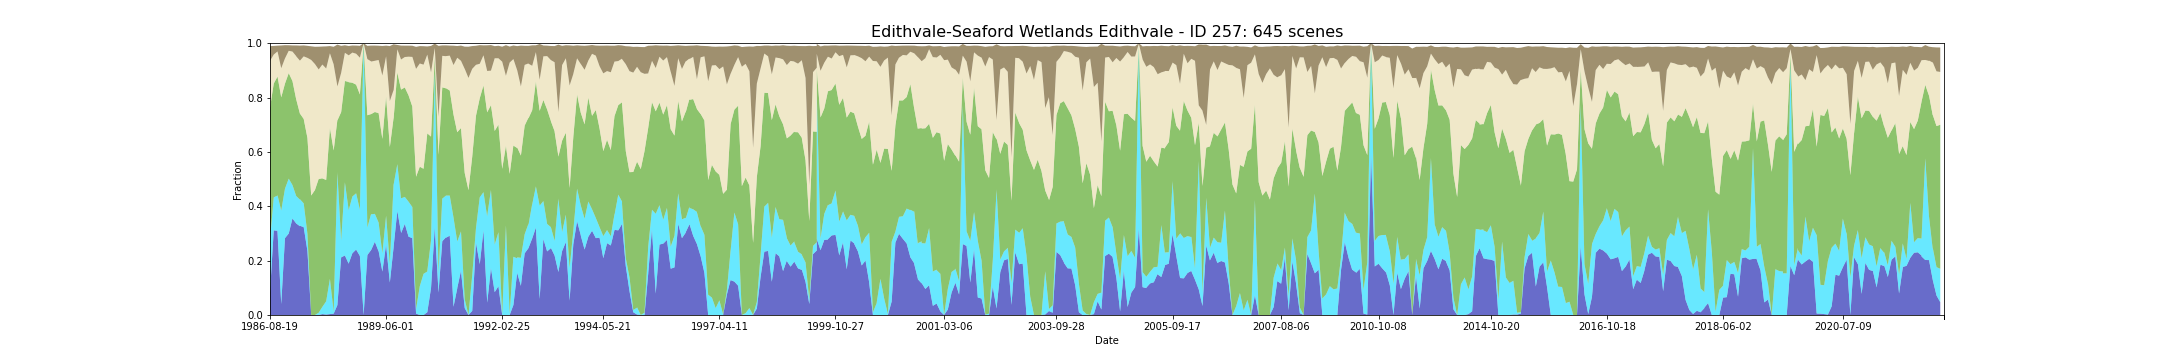

The file beside this chart, header and first rows:
feature_id, water, wet, bs, pv, npv, pc_missing, date, s3_csv_path, display_time
257, 0.0838, 0.1918, 0.05458, 0.4868, 0.1723, 0.09596, 1986-08-19T23:31:06Z, s3://dea-public-data-dev/projects/WIT/Ra…, 1986-08-19
257, 0.3114, 0.1212, 0.03187, 0.4189, 0.1066, 0.0, 1987-08-22T23:35:53Z, s3://dea-public-data-dev/projects/WIT/Ra…, 1987-08-22
257, 0.3098, 0.1296, 0.02138, 0.4378, 0.09242, 0.0, 1987-09-16T23:30:44Z, s3://dea-public-data-dev/projects/WIT/Ra…, 1987-09-16
257, 0.3081, 0.133, 0.02077, 0.4371, 0.09204, 0.0, 1987-09-16T23:30:21Z, s3://dea-public-data-dev/projects/WIT/Ra…, 1987-09-16
257, 0.04, 0.3443, 0.08372, 0.4165, 0.1071, 0.03199, 1987-09-23T23:36:41Z, s3://dea-public-data-dev/projects/WIT/Ra…, 1987-09-23
257, 0.2845, 0.1801, 0.0487, 0.3866, 0.09276, 0.0, 1987-10-02T23:31:05Z, s3://dea-public-data-dev/projects/WIT/Ra…, 1987-10-02
257, 0.2828, 0.1818, 0.04875, 0.3867, 0.09263, 0.0, 1987-10-02T23:30:41Z, s3://dea-public-data-dev/projects/WIT/Ra…, 1987-10-02
257, 0.2997, 0.202, 0.02047, 0.3882, 0.0821, 0.0, 1987-10-25T23:37:15Z, s3://dea-public-data-dev/projects/WIT/Ra…, 1987-10-25
257, 0.3552, 0.1229, 0.02263, 0.3826, 0.1085, 0.0, 1987-11-10T23:37:37Z, s3://dea-public-data-dev/projects/WIT/Ra…, 1987-11-10
257, 0.3367, 0.101, 0.03931, 0.3554, 0.1593, 0.0, 1987-11-19T23:32:00Z, s3://dea-public-data-dev/projects/WIT/Ra…, 1987-11-19
257, 0.3367, 0.101, 0.04013, 0.3556, 0.1582, 0.0, 1987-11-19T23:31:37Z, s3://dea-public-data-dev/projects/WIT/Ra…, 1987-11-19
257, 0.3266, 0.09764, 0.05554, 0.3161, 0.1952, 0.0, 1987-12-05T23:32:15Z, s3://dea-public-data-dev/projects/WIT/Ra…, 1987-12-05
257, 0.3283, 0.09764, 0.05524, 0.3151, 0.1948, 0.0, 1987-12-05T23:31:51Z, s3://dea-public-data-dev/projects/WIT/Ra…, 1987-12-05
257, 0.3232, 0.08754, 0.04029, 0.3106, 0.2302, 0.0, 1987-12-12T23:38:08Z, s3://dea-public-data-dev/projects/WIT/Ra…, 1987-12-12
257, 0.2351, 0.06329, 0.04436, 0.3526, 0.295, 0.06902, 1987-12-21T23:32:05Z, s3://dea-public-data-dev/projects/WIT/Ra…, 1987-12-21
257, 0.2347, 0.06318, 0.04424, 0.3529, 0.2954, 0.06734, 1987-12-21T23:32:29Z, s3://dea-public-data-dev/projects/WIT/Ra…, 1987-12-21
257, 0.0, 0.0, 0.05015, 0.4396, 0.4989, 0.0, 1988-02-14T23:39:15Z, s3://dea-public-data-dev/projects/WIT/Ra…, 1988-02-14
257, 0.0, 0.0, 0.0636, 0.4597, 0.4635, 0.0, 1988-03-01T23:39:25Z, s3://dea-public-data-dev/projects/WIT/Ra…, 1988-03-01
257, 0.0, 0.008418, 0.0837, 0.4923, 0.4027, 0.0, 1988-03-26T23:33:28Z, s3://dea-public-data-dev/projects/WIT/Ra…, 1988-03-26
257, 0.0, 0.008418, 0.08374, 0.4918, 0.4032, 0.0, 1988-03-26T23:33:52Z, s3://dea-public-data-dev/projects/WIT/Ra…, 1988-03-26
257, 0.003367, 0.02694, 0.06611, 0.4727, 0.4187, 0.0, 1988-04-11T23:33:33Z, s3://dea-public-data-dev/projects/WIT/Ra…, 1988-04-11
257, 0.003367, 0.02694, 0.06645, 0.472, 0.4191, 0.0, 1988-04-11T23:33:56Z, s3://dea-public-data-dev/projects/WIT/Ra…, 1988-04-11
257, 0.001684, 0.04882, 0.08148, 0.4465, 0.4098, 0.0, 1988-04-18T23:39:46Z, s3://dea-public-data-dev/projects/WIT/Ra…, 1988-04-18
257, 0.003367, 0.1296, 0.02655, 0.5548, 0.2751, 0.0, 1988-05-20T23:40:04Z, s3://dea-public-data-dev/projects/WIT/Ra…, 1988-05-20
257, 0.005051, 0.006734, 0.06498, 0.5938, 0.3164, 0.0, 1988-05-29T23:33:56Z, s3://dea-public-data-dev/projects/WIT/Ra…, 1988-05-29
257, 0.005051, 0.006734, 0.06534, 0.5936, 0.3163, 0.0, 1988-05-29T23:34:20Z, s3://dea-public-data-dev/projects/WIT/Ra…, 1988-05-29
257, 0.03659, 0.4913, 0.1535, 0.1907, 0.1227, 0.03367, 1988-06-14T23:34:02Z, s3://dea-public-data-dev/projects/WIT/Ra…, 1988-06-14
257, 0.03833, 0.4826, 0.1539, 0.195, 0.1249, 0.03367, 1988-06-14T23:34:25Z, s3://dea-public-data-dev/projects/WIT/Ra…, 1988-06-14
257, 0.2121, 0.06229, 0.09924, 0.4719, 0.1446, 0.0, 1988-08-01T23:34:11Z, s3://dea-public-data-dev/projects/WIT/Ra…, 1988-08-01
257, 0.2189, 0.2694, 0.02773, 0.3728, 0.1037, 0.0, 1988-09-25T23:40:18Z, s3://dea-public-data-dev/projects/WIT/Ra…, 1988-09-25
257, 0.1888, 0.1978, 0.03424, 0.4707, 0.09813, 0.06397, 1988-10-04T23:34:06Z, s3://dea-public-data-dev/projects/WIT/Ra…, 1988-10-04
257, 0.1888, 0.196, 0.03462, 0.4716, 0.09865, 0.06397, 1988-10-04T23:34:29Z, s3://dea-public-data-dev/projects/WIT/Ra…, 1988-10-04
257, 0.2273, 0.2088, 0.02606, 0.4185, 0.1109, 0.0, 1988-10-27T23:40:11Z, s3://dea-public-data-dev/projects/WIT/Ra…, 1988-10-27
257, 0.2407, 0.2071, 0.02995, 0.3996, 0.1139, 0.0, 1988-11-05T23:34:04Z, s3://dea-public-data-dev/projects/WIT/Ra…, 1988-11-05
257, 0.2172, 0.17, 0.04359, 0.4242, 0.1354, 0.0, 1988-11-12T23:40:13Z, s3://dea-public-data-dev/projects/WIT/Ra…, 1988-11-12
257, 0.0, 1.0, 0.0, 0.0, 0.0, 0.0, 1988-12-07T23:34:18Z, s3://dea-public-data-dev/projects/WIT/Ra…, 1988-12-07
257, 0.2206, 0.1013, 0.0487, 0.413, 0.2066, 0.06902, 1988-12-14T23:39:59Z, s3://dea-public-data-dev/projects/WIT/Ra…, 1988-12-14
257, 0.2391, 0.133, 0.05805, 0.3672, 0.1939, 0.0, 1988-12-23T23:33:45Z, s3://dea-public-data-dev/projects/WIT/Ra…, 1988-12-23
257, 0.2391, 0.1313, 0.05875, 0.3687, 0.1934, 0.0, 1988-12-23T23:34:09Z, s3://dea-public-data-dev/projects/WIT/Ra…, 1988-12-23
257, 0.2694, 0.1027, 0.05603, 0.3748, 0.1885, 0.0, 1989-01-15T23:39:45Z, s3://dea-public-data-dev/projects/WIT/Ra…, 1989-01-15
257, 0.234, 0.1061, 0.05253, 0.4026, 0.1955, 0.0, 1989-01-24T23:33:48Z, s3://dea-public-data-dev/projects/WIT/Ra…, 1989-01-24
257, 0.2357, 0.1044, 0.05229, 0.4029, 0.1954, 0.0, 1989-01-24T23:33:24Z, s3://dea-public-data-dev/projects/WIT/Ra…, 1989-01-24
257, 0.1597, 0.06771, 0.1086, 0.4204, 0.2333, 0.0303, 1989-01-31T23:39:40Z, s3://dea-public-data-dev/projects/WIT/Ra…, 1989-01-31
257, 0.2593, 0.1061, 0.03946, 0.4383, 0.1479, 0.0, 1989-06-01T23:32:07Z, s3://dea-public-data-dev/projects/WIT/Ra…, 1989-06-01
257, 0.2576, 0.1077, 0.03933, 0.438, 0.1484, 0.0, 1989-06-01T23:31:44Z, s3://dea-public-data-dev/projects/WIT/Ra…, 1989-06-01
257, 0.1195, 0.06902, 0.2022, 0.4296, 0.1691, 0.0, 1989-07-03T23:31:04Z, s3://dea-public-data-dev/projects/WIT/Ra…, 1989-07-03
257, 0.2487, 0.2335, 0.1686, 0.243, 0.1022, 0.005051, 1989-08-20T23:30:26Z, s3://dea-public-data-dev/projects/WIT/Ra…, 1989-08-20
257, 0.2504, 0.2284, 0.1722, 0.2428, 0.1022, 0.005051, 1989-08-20T23:30:02Z, s3://dea-public-data-dev/projects/WIT/Ra…, 1989-08-20
257, 0.3828, 0.172, 0.0161, 0.3377, 0.08492, 0.001684, 1989-09-21T23:29:35Z, s3://dea-public-data-dev/projects/WIT/Ra…, 1989-09-21
257, 0.303, 0.1246, 0.05135, 0.4013, 0.1109, 0.0, 1989-10-07T23:29:23Z, s3://dea-public-data-dev/projects/WIT/Ra…, 1989-10-07
257, 0.3013, 0.1279, 0.05116, 0.4001, 0.1106, 0.0, 1989-10-07T23:28:59Z, s3://dea-public-data-dev/projects/WIT/Ra…, 1989-10-07
257, 0.335, 0.09933, 0.04185, 0.4027, 0.1121, 0.0, 1989-10-14T23:34:48Z, s3://dea-public-data-dev/projects/WIT/Ra…, 1989-10-14
257, 0.288, 0.1288, 0.04061, 0.3911, 0.1424, 0.05892, 1989-12-01T23:33:29Z, s3://dea-public-data-dev/projects/WIT/Ra…, 1989-12-01
257, 0.2828, 0.1145, 0.04109, 0.3699, 0.1824, 0.0, 1989-12-10T23:27:26Z, s3://dea-public-data-dev/projects/WIT/Ra…, 1989-12-10
257, 0.2828, 0.1162, 0.04045, 0.3694, 0.1819, 0.0, 1989-12-10T23:27:03Z, s3://dea-public-data-dev/projects/WIT/Ra…, 1989-12-10
257, 0.005051, 0.01684, 0.08111, 0.4868, 0.3969, 0.0, 1990-02-12T23:25:01Z, s3://dea-public-data-dev/projects/WIT/Ra…, 1990-02-12
257, 0.0, 0.1061, 0.06402, 0.4395, 0.3798, 0.0, 1990-03-07T23:30:25Z, s3://dea-public-data-dev/projects/WIT/Ra…, 1990-03-07
257, 0.0, 0.1515, 0.06791, 0.3865, 0.3831, 0.0, 1990-03-16T23:24:21Z, s3://dea-public-data-dev/projects/WIT/Ra…, 1990-03-16
257, 0.0, 0.1515, 0.06798, 0.3868, 0.3827, 0.0, 1990-03-16T23:23:57Z, s3://dea-public-data-dev/projects/WIT/Ra…, 1990-03-16
257, 0.0101, 0.1498, 0.02997, 0.5079, 0.2903, 0.0, 1990-05-19T23:24:06Z, s3://dea-public-data-dev/projects/WIT/Ra…, 1990-05-19
... 585 more rows
